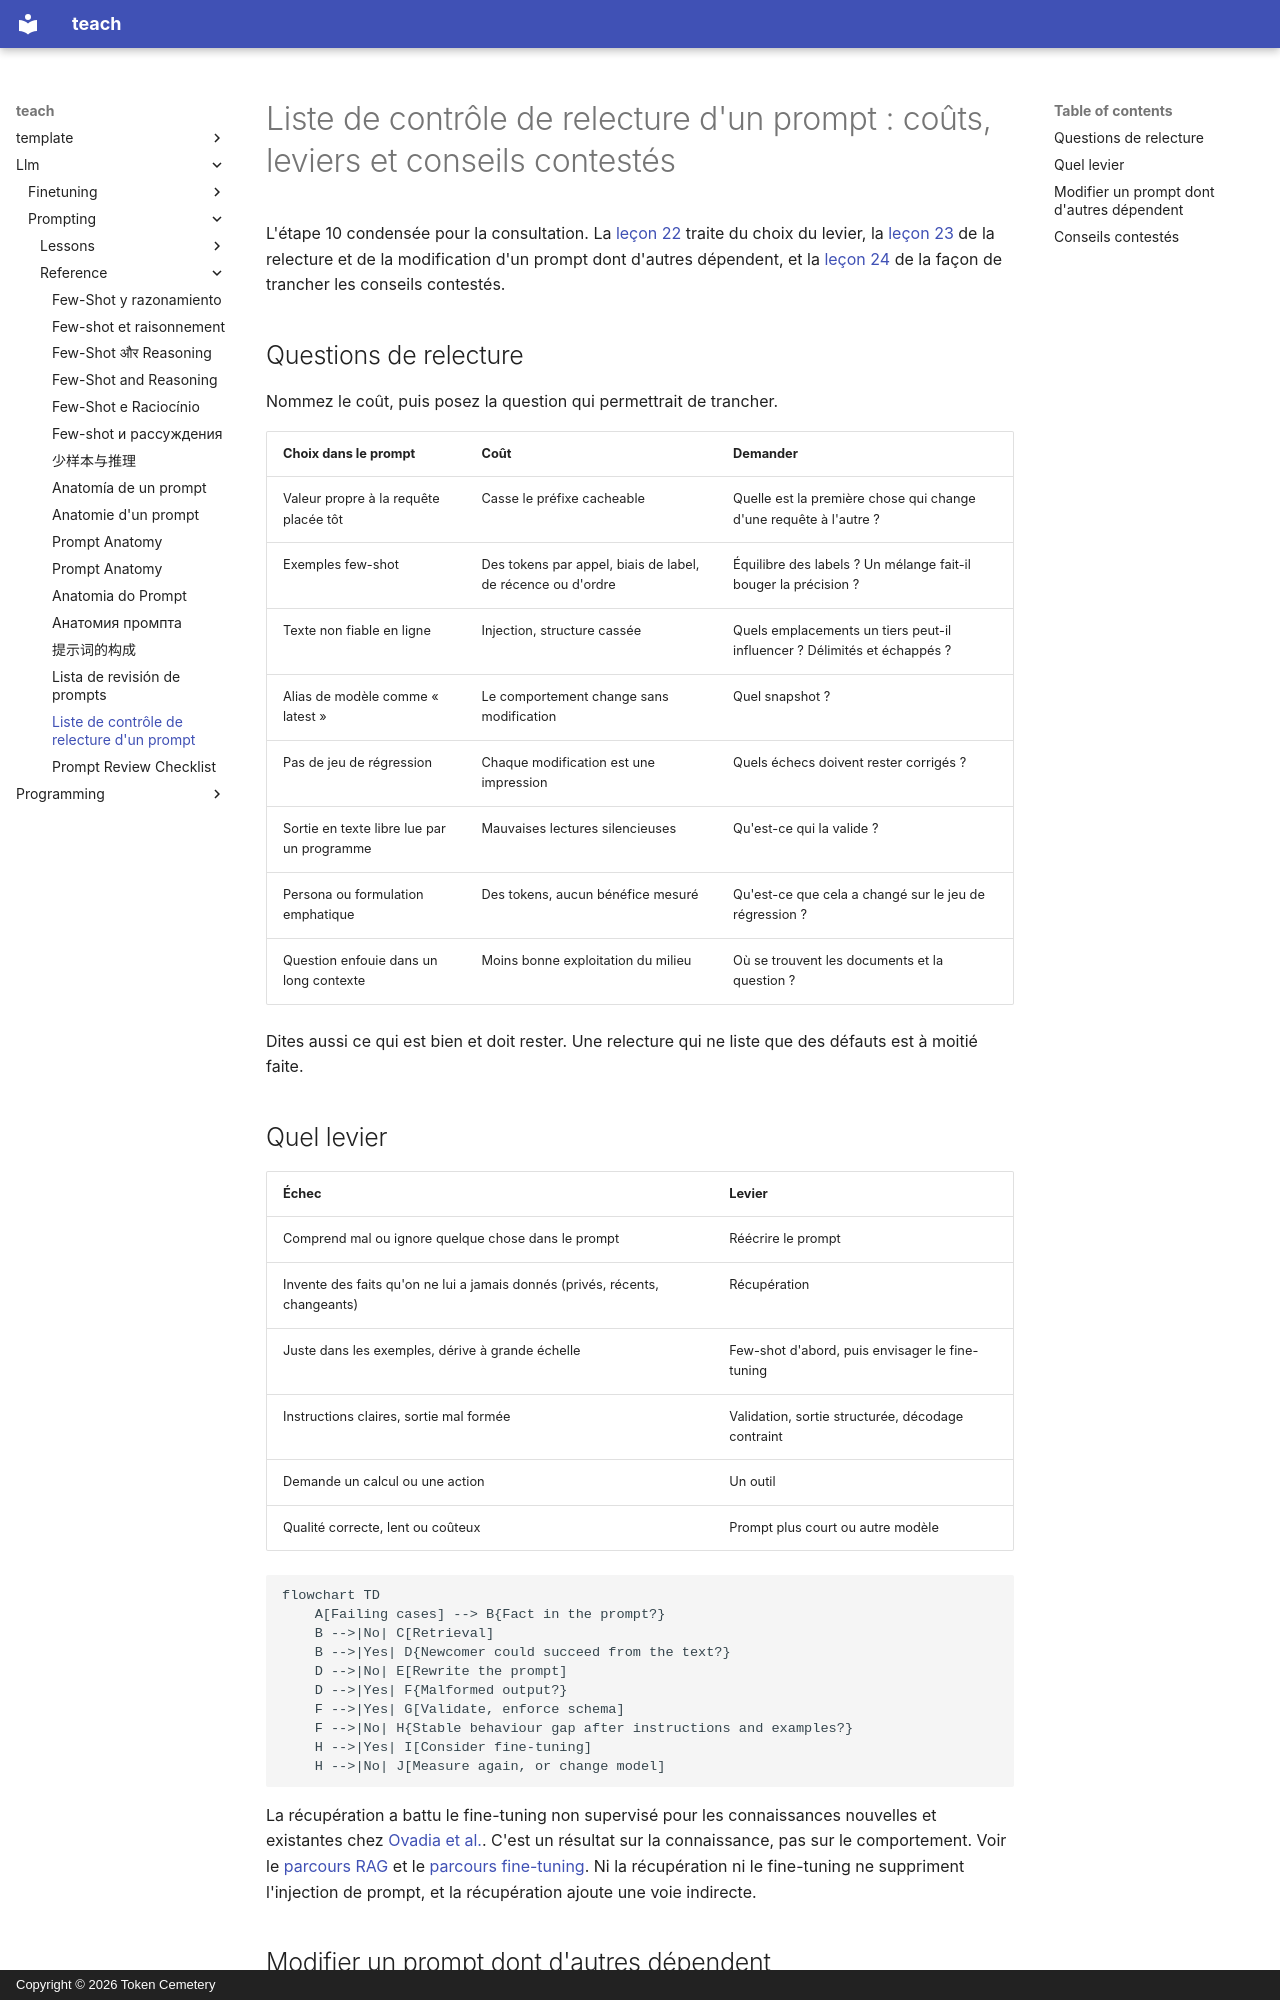

repository: TokenCemetery/teach · page: llm/prompting/reference/prompt-review-checklist.fr/index.html · generator: mkdocs · copyright: Copyright © 2026 Token Cemetery

---
title: Liste de contrôle de relecture d'un prompt
description: "Questions à poser au prompt de quelqu'un d'autre, prompt contre RAG contre fine-tuning, et trancher les conseils contestés"
type: reference
---

# Liste de contrôle de relecture d'un prompt : coûts, leviers et conseils contestés

L'étape 10 condensée pour la consultation. La [leçon 22](../lessons/0022-prompt-rag-or-fine-tune.md) traite du choix du levier, la [leçon 23](../lessons/0023-reviewing-a-production-prompt.md) de la relecture et de la modification d'un prompt dont d'autres dépendent, et la [leçon 24](../lessons/0024-when-the-usual-advice-is-wrong.md) de la façon de trancher les conseils contestés.

## Questions de relecture

Nommez le coût, puis posez la question qui permettrait de trancher.

| Choix dans le prompt | Coût | Demander |
|---|---|---|
| Valeur propre à la requête placée tôt | Casse le préfixe cacheable | Quelle est la première chose qui change d'une requête à l'autre ? |
| Exemples few-shot | Des tokens par appel, biais de label, de récence ou d'ordre | Équilibre des labels ? Un mélange fait-il bouger la précision ? |
| Texte non fiable en ligne | Injection, structure cassée | Quels emplacements un tiers peut-il influencer ? Délimités et échappés ? |
| Alias de modèle comme « latest » | Le comportement change sans modification | Quel snapshot ? |
| Pas de jeu de régression | Chaque modification est une impression | Quels échecs doivent rester corrigés ? |
| Sortie en texte libre lue par un programme | Mauvaises lectures silencieuses | Qu'est-ce qui la valide ? |
| Persona ou formulation emphatique | Des tokens, aucun bénéfice mesuré | Qu'est-ce que cela a changé sur le jeu de régression ? |
| Question enfouie dans un long contexte | Moins bonne exploitation du milieu | Où se trouvent les documents et la question ? |

Dites aussi ce qui est bien et doit rester. Une relecture qui ne liste que des défauts est à moitié faite.

## Quel levier

| Échec | Levier |
|---|---|
| Comprend mal ou ignore quelque chose dans le prompt | Réécrire le prompt |
| Invente des faits qu'on ne lui a jamais donnés (privés, récents, changeants) | Récupération |
| Juste dans les exemples, dérive à grande échelle | Few-shot d'abord, puis envisager le fine-tuning |
| Instructions claires, sortie mal formée | Validation, sortie structurée, décodage contraint |
| Demande un calcul ou une action | Un outil |
| Qualité correcte, lent ou coûteux | Prompt plus court ou autre modèle |

```mermaid
flowchart TD
    A[Failing cases] --> B{Fact in the prompt?}
    B -->|No| C[Retrieval]
    B -->|Yes| D{Newcomer could succeed from the text?}
    D -->|No| E[Rewrite the prompt]
    D -->|Yes| F{Malformed output?}
    F -->|Yes| G[Validate, enforce schema]
    F -->|No| H{Stable behaviour gap after instructions and examples?}
    H -->|Yes| I[Consider fine-tuning]
    H -->|No| J[Measure again, or change model]
```

La récupération a battu le fine-tuning non supervisé pour les connaissances nouvelles et existantes chez [Ovadia et al.](https://arxiv.org/abs/2312.05934). C'est un résultat sur la connaissance, pas sur le comportement. Voir le [parcours RAG](../../rag/README.md) et le [parcours fine-tuning](../../finetuning/README.md). Ni la récupération ni le fine-tuning ne suppriment l'injection de prompt, et la récupération ajoute une voie indirecte.
